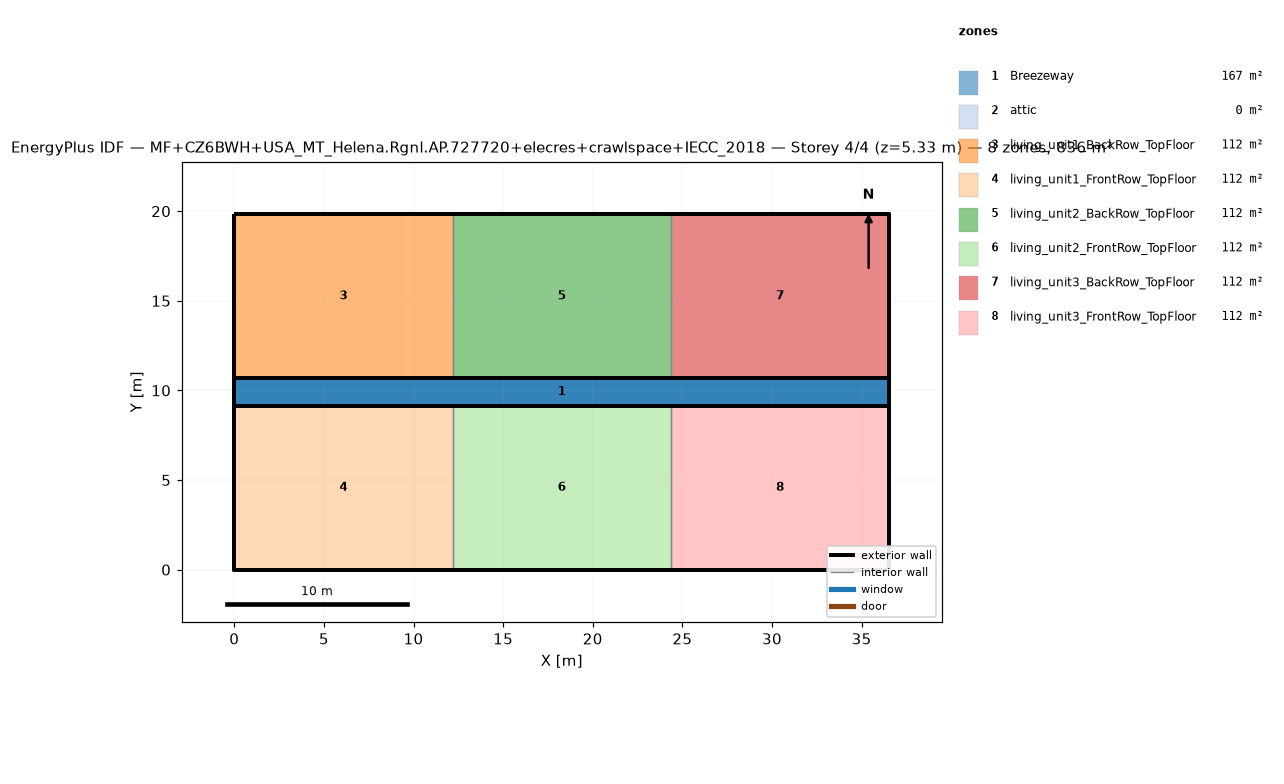
=== STOREY PLAN SPEC (per zone: floor XY polygon, exterior-wall plan segments, windows/doors) ===
zone 1: Breezeway  (167.0 m²)
  floor: (36.54, 9.16) (0.00, 9.16) (0.00, 10.68) (36.54, 10.68)
  floor: (36.54, 9.16) (0.00, 9.16) (0.00, 10.68) (36.54, 10.68)
  floor: (36.54, 9.16) (0.00, 9.16) (0.00, 10.68) (36.54, 10.68)
zone 2: attic  (0.0 m²)
  exterior wall: (36.54, 0.00) – (36.54, 19.84) – (36.54, 9.92)  [29.8 m]
  exterior wall: (0.00, 19.84) – (0.00, 0.00) – (0.00, 9.92)  [29.8 m]
zone 3: living_unit1_BackRow_TopFloor  (111.5 m²)
  floor: (12.18, 10.68) (0.00, 10.68) (0.00, 19.84) (12.18, 19.84)
  exterior wall: (12.18, 19.84) – (0.00, 19.84)  [12.2 m]
  exterior wall: (0.00, 19.84) – (0.00, 10.68)  [9.2 m]
  exterior wall: (0.00, 10.68) – (12.18, 10.68)  [12.2 m]
  interior walls: 1
zone 4: living_unit1_FrontRow_TopFloor  (111.5 m²)
  floor: (12.18, 0.00) (0.00, 0.00) (0.00, 9.16) (12.18, 9.16)
  exterior wall: (0.00, 0.00) – (12.18, 0.00)  [12.2 m]
  exterior wall: (0.00, 9.16) – (0.00, 0.00)  [9.2 m]
  exterior wall: (12.18, 9.16) – (0.00, 9.16)  [12.2 m]
  interior walls: 1
zone 5: living_unit2_BackRow_TopFloor  (111.5 m²)
  floor: (24.36, 10.68) (12.18, 10.68) (12.18, 19.84) (24.36, 19.84)
  exterior wall: (12.18, 10.68) – (24.36, 10.68)  [12.2 m]
  exterior wall: (24.36, 19.84) – (12.18, 19.84)  [12.2 m]
  interior walls: 2
zone 6: living_unit2_FrontRow_TopFloor  (111.5 m²)
  floor: (24.36, 0.00) (12.18, 0.00) (12.18, 9.16) (24.36, 9.16)
  exterior wall: (12.18, 0.00) – (24.36, 0.00)  [12.2 m]
  exterior wall: (24.36, 9.16) – (12.18, 9.16)  [12.2 m]
  interior walls: 2
zone 7: living_unit3_BackRow_TopFloor  (111.5 m²)
  floor: (36.54, 10.68) (24.36, 10.68) (24.36, 19.84) (36.54, 19.84)
  exterior wall: (36.54, 10.68) – (36.54, 19.84)  [9.2 m]
  exterior wall: (36.54, 19.84) – (24.36, 19.84)  [12.2 m]
  exterior wall: (24.36, 10.68) – (36.54, 10.68)  [12.2 m]
  interior walls: 1
zone 8: living_unit3_FrontRow_TopFloor  (111.5 m²)
  floor: (36.54, 0.00) (24.36, 0.00) (24.36, 9.16) (36.54, 9.16)
  exterior wall: (24.36, 0.00) – (36.54, 0.00)  [12.2 m]
  exterior wall: (36.54, 0.00) – (36.54, 9.16)  [9.2 m]
  exterior wall: (36.54, 9.16) – (24.36, 9.16)  [12.2 m]
  interior walls: 1

=== DERIVED (storey summary) ===
Building: MF+CZ6BWH+USA_MT_Helena.Rgnl.AP.727720+elecres+crawlspace+IECC_2018
Storey: 4 of 4  (floor level z = 5.33 m)
Storey gross floor area: 836.2 m²
Zones on this storey: 8
  - Breezeway: floor 167.0 m²
  - attic: floor 0.0 m²; exterior wall 59.5 m (81.9 m²); WWR 0.0%
  - living_unit1_BackRow_TopFloor: floor 111.5 m²; exterior wall 33.5 m (86.9 m²); WWR 0.0%
  - living_unit1_FrontRow_TopFloor: floor 111.5 m²; exterior wall 33.5 m (86.9 m²); WWR 0.0%
  - living_unit2_BackRow_TopFloor: floor 111.5 m²; exterior wall 24.4 m (63.1 m²); WWR 0.0%
  - living_unit2_FrontRow_TopFloor: floor 111.5 m²; exterior wall 24.4 m (63.1 m²); WWR 0.0%
  - living_unit3_BackRow_TopFloor: floor 111.5 m²; exterior wall 33.5 m (86.9 m²); WWR 0.0%
  - living_unit3_FrontRow_TopFloor: floor 111.5 m²; exterior wall 33.5 m (86.9 m²); WWR 0.0%
Zone adjacency (shared interzone walls):
  - living_unit1_BackRow_TopFloor ↔ living_unit2_BackRow_TopFloor
  - living_unit1_FrontRow_TopFloor ↔ living_unit2_FrontRow_TopFloor
  - living_unit2_BackRow_TopFloor ↔ living_unit3_BackRow_TopFloor
  - living_unit2_FrontRow_TopFloor ↔ living_unit3_FrontRow_TopFloor